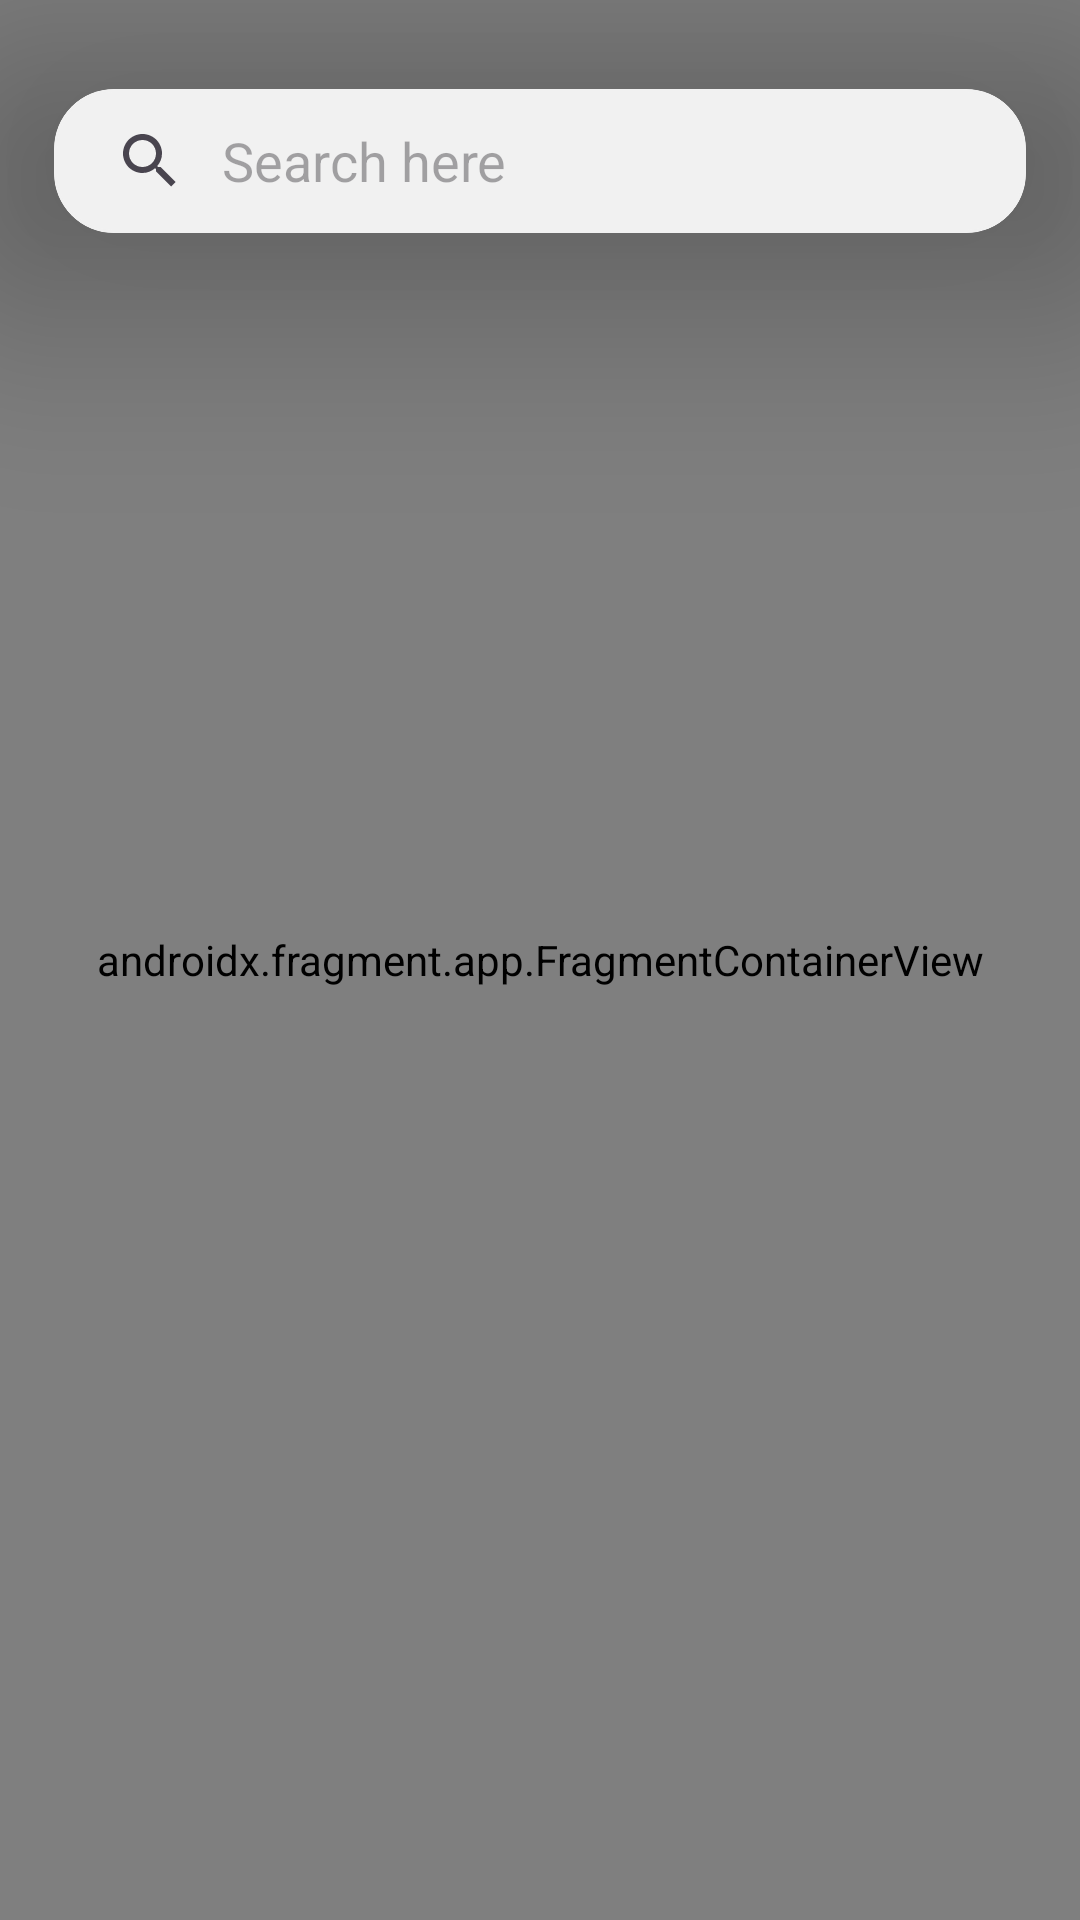

Here is an Android app screen rendered from its layout file. Give the layout XML and the strings, colors and styles it references.
<!-- AndroidManifest.xml: application theme Theme.PharmacIST -->
<!-- res/layout/fragment_map.xml -->
<?xml version="1.0" encoding="utf-8"?>
<androidx.constraintlayout.widget.ConstraintLayout xmlns:android="http://schemas.android.com/apk/res/android"
    xmlns:app="http://schemas.android.com/apk/res-auto"
    xmlns:tools="http://schemas.android.com/tools"
    android:layout_width="match_parent"
    android:layout_height="match_parent"
    tools:context=".fragments.MapFragment">

    <com.google.android.material.card.MaterialCardView
        android:id="@+id/materialCardView"
        android:layout_width="0dp"
        android:layout_height="wrap_content"
        app:cardBackgroundColor="@color/light_gray"
        app:cardCornerRadius="20dp"
        app:cardElevation="50dp"
        app:strokeColor="@color/light_gray"
        app:layout_constraintEnd_toEndOf="parent"
        app:layout_constraintStart_toStartOf="parent"
        app:layout_constraintTop_toTopOf="parent"
        app:layout_constraintBottom_toBottomOf="parent"
        app:layout_constraintWidth_percent="0.9"
        app:layout_constraintVertical_bias="0.05">

        <SearchView
            android:id="@+id/mapSearch"
            android:layout_width="350dp"
            android:layout_height="wrap_content"
            android:layout_alignParentTop="true"
            android:iconifiedByDefault="false"
            android:queryHint="Search here"/>

    </com.google.android.material.card.MaterialCardView>

    <androidx.fragment.app.FragmentContainerView
        android:id="@+id/map"
        android:name="com.google.android.gms.maps.SupportMapFragment"
        android:layout_width="0dp"
        android:layout_height="0dp"
        app:layout_constraintBottom_toBottomOf="parent"
        app:layout_constraintEnd_toEndOf="parent"
        app:layout_constraintStart_toStartOf="parent"
        app:layout_constraintTop_toTopOf="parent" />

</androidx.constraintlayout.widget.ConstraintLayout>
<!-- resources referenced by this layout -->
<resources>
  <color name="light_gray">#F1F1F1</color>
  <style name="Theme.PharmacIST" parent="Theme.Material3.DayNight.NoActionBar">
          
          <item name="colorPrimary">@color/ist_blue</item>
          <item name="colorPrimaryVariant">@color/ist_blue</item>
          <item name="colorOnPrimary">@color/white</item>
  
          
          <item name="colorSecondary">@color/baby_blue</item>
          <item name="colorSecondaryVariant">@color/baby_blue</item>
          <item name="colorOnSecondary">@color/black</item>
  
      </style>
  <color name="ist_blue">#0077B6</color>
  <color name="white">#FFFFFFFF</color>
  <color name="baby_blue">#90E0EF</color>
  <color name="black">#000000</color>
</resources>
